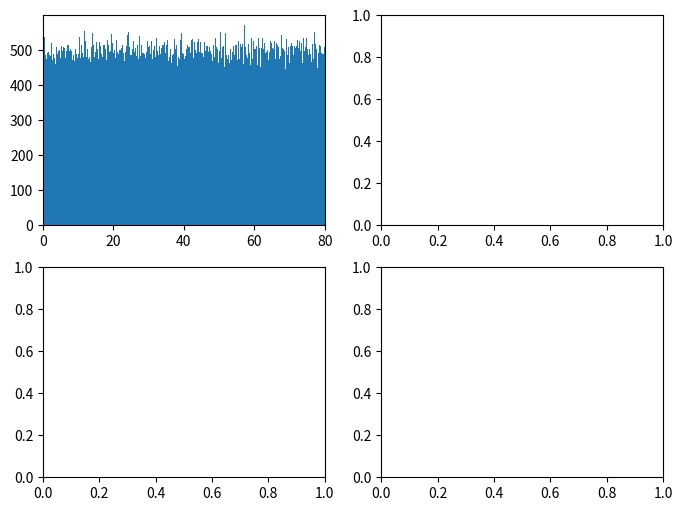

Python code for this plot: (Note: this script raises an exception after producing the figure.)
import matplotlib as mpl
mpl.use('Agg')
import pylab as pl

import numpy as np

def uniform_pdf(x, scale):
    return np.ones_like(x)/float(scale)

from scipy.stats import uniform

loc, scale = 0, 80
xs = uniform.rvs(loc=loc, scale=scale, size=500000)

fig = pl.figure()

# ----- 2x2 -----
fig.set_size_inches(8,6.)
ax1 = pl.subplot2grid((2, 2), (0, 0))
ax2 = pl.subplot2grid((2, 2), (0, 1))
ax3 = pl.subplot2grid((2, 2), (1, 0))
ax4 = pl.subplot2grid((2, 2), (1, 1))


bin_min, bin_max = 0,80
bin_N = 1000
s=0.01

xr = np.arange(bin_min, bin_max+s, s)

ax1.set_xlim(0,bin_max)
ax1.hist(xs, np.linspace(bin_min, bin_max, bin_N), normed=True)
ax1.plot(xr, uniform_pdf(xr, scale), 'r')

ax2.plot(np.log10(xr), uniform_pdf(xr, scale), 'r')
ax2.hist(np.log10(xs), bins=bin_N, normed=True)


counts, edges = np.histogram(xs, bins=np.linspace(bin_min, bin_max, bin_N),
                             density=True)
centers = (edges[1:] + edges[:-1])/2.
ax3.plot(np.log10(centers), counts, '.', color='k')
ax3.plot(np.log10(xr), uniform_pdf(xr, scale), 'r')


ax4.hist(xs, 10**np.linspace(-2,2,bin_N), normed=True)
ax4.set_xscale('log')
ax4.plot(xr, uniform_pdf(xr, scale), 'r')


import os
fname = os.path.splitext(os.path.basename(__file__))[0]

pl.tight_layout()
pl.savefig("{}.png".format(fname), dpi=300, bbox_inches='tight')



